Run: headless pygame with SDL's dummy video driver; simulated clock (each Clock.tick advances the game by its frame time, no real sleeping); random seed 0; keys injected as events and as key.get_pressed() state; no mouse input.
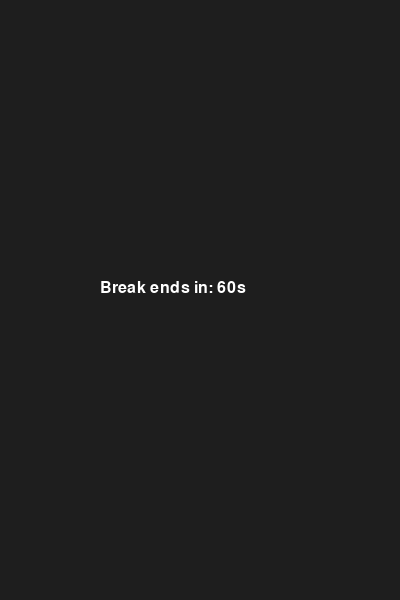
Frame 1 of 4 · flips 1–60 · no input
Frame 2 of 4 · flips 61–180 · tapped SPACE, RETURN · held RIGHT (→), D · screen unchanged from frame 1, image omitted
Frame 3 of 4 · flips 181–300 · held DOWN (↓), S · screen unchanged from frame 2, image omitted
Frame 4 of 4 · flips 301–420 · held LEFT (←), A, UP (↑), W · screen unchanged from frame 3, image omitted

The pygame program that drew these frames:

import pygame
import time
import sys

def start_break_game():
    pygame.init()
    screen = pygame.display.set_mode((400, 600))
    pygame.display.set_caption("ShellShock Break")
    
    start_time = time.time()
    font = pygame.font.SysFont("Arial", 24)

    running = True
    while running:
        # 1. Check the Kill-Switch (60 Seconds)
        elapsed = time.time() - start_time
        remaining = max(0, 60 - int(elapsed))
        
        if remaining <= 0:
            print("Time's up! Back to work.")
            running = False

        # 2. Event Handling
        for event in pygame.event.get():
            if event.type == pygame.QUIT:
                running = False

        # 3. Drawing the "Mock" Game
        screen.fill((30, 30, 30))
        timer_text = font.render(f"Break ends in: {remaining}s", True, (255, 255, 255))
        screen.blit(timer_text, (100, 280))
        
        pygame.display.flip()

    pygame.quit()

if __name__ == "__main__":
    start_break_game()
